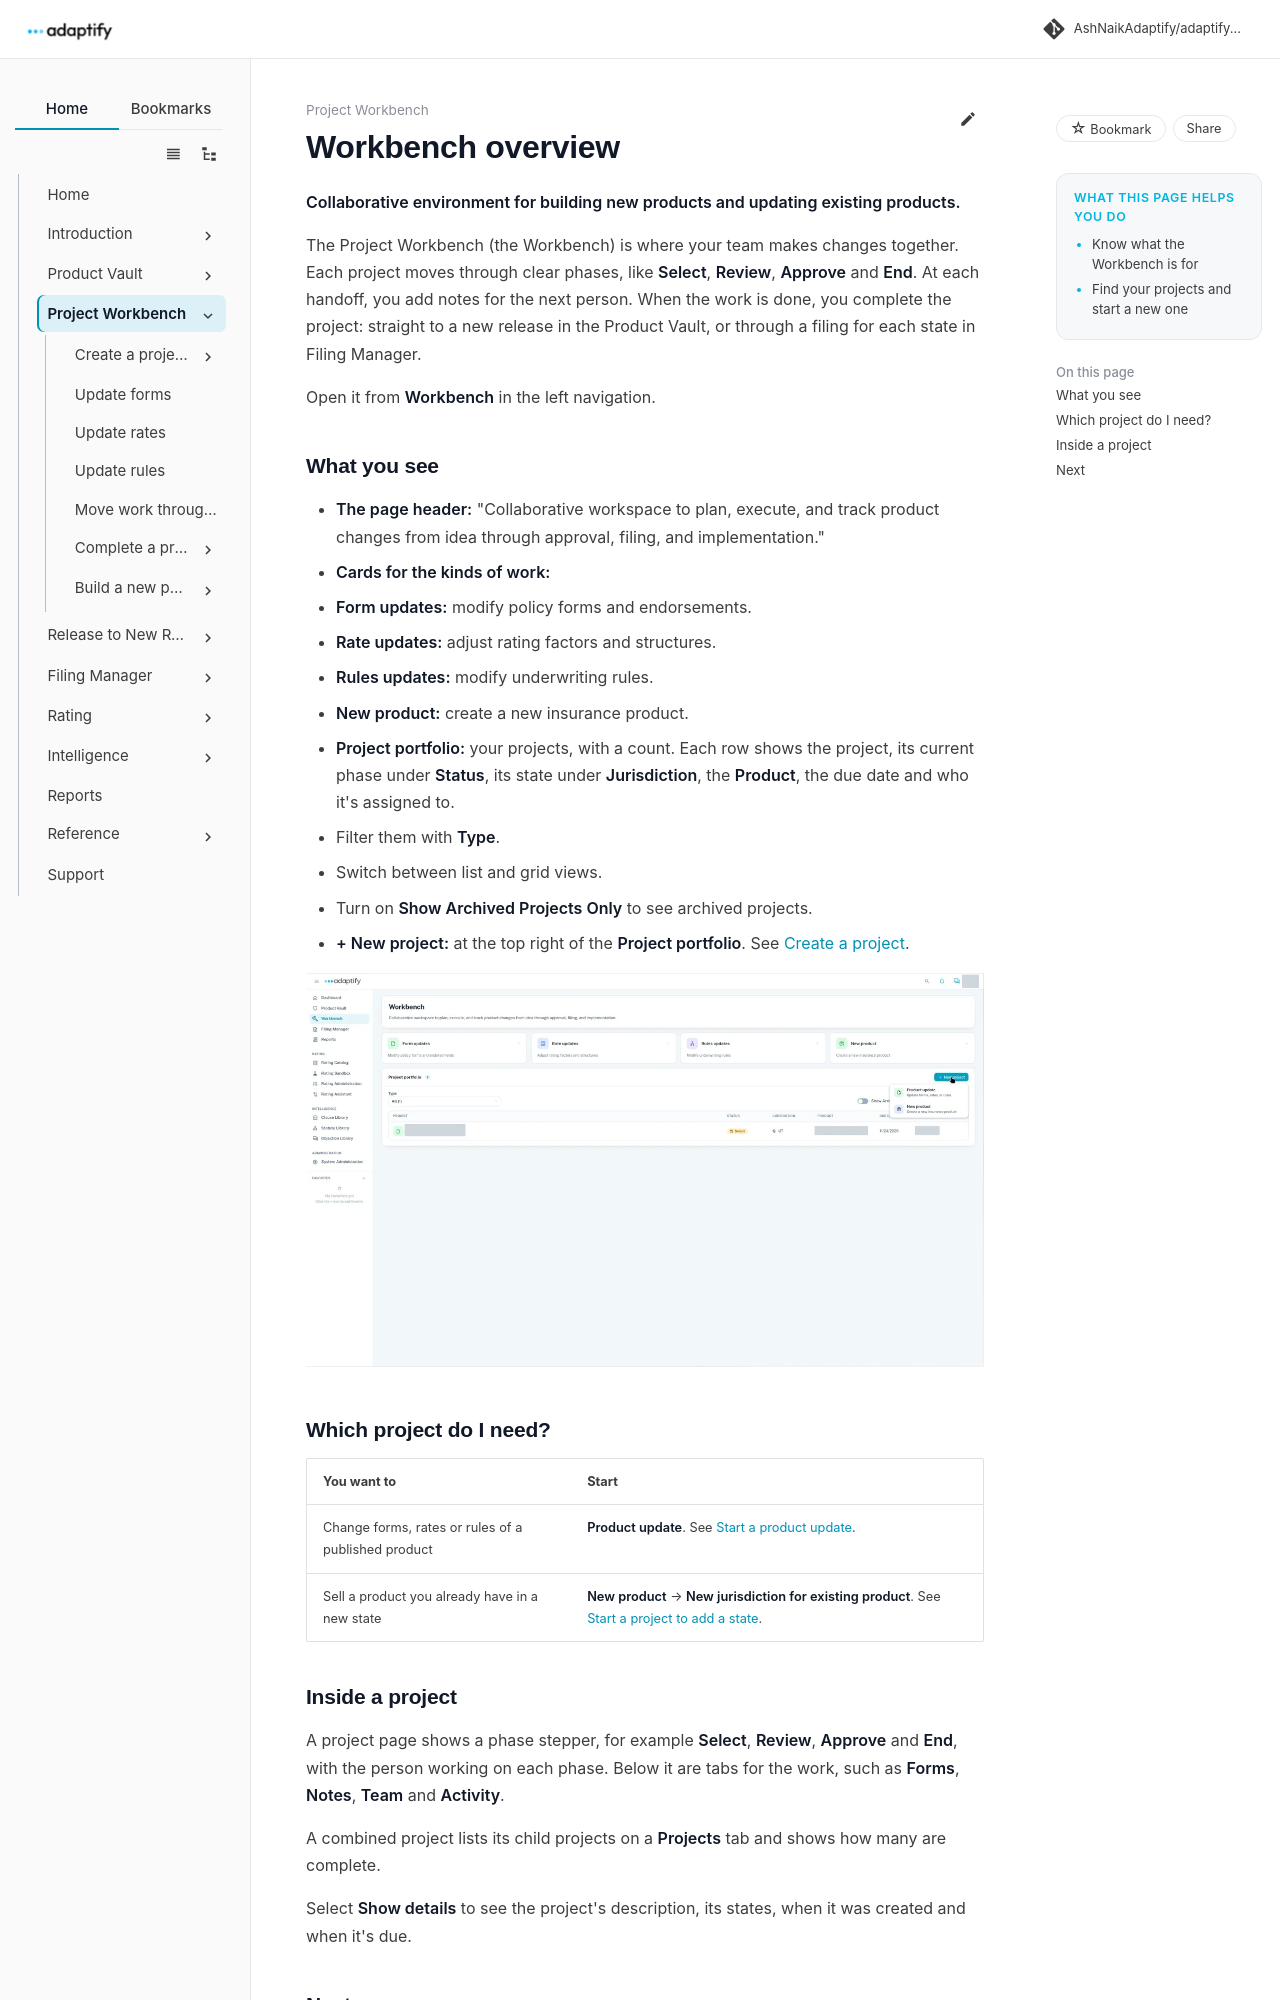

repository: AshNaikAdaptify/adaptify-docs · page: workbench/index.html · generator: mkdocs

---
title: Workbench overview
audience: external
goals:
  - Know what the Workbench is for
  - Find your projects and start a new one
video: ""
---

# Workbench overview

**Collaborative environment for building new products and updating existing products.**

The Project Workbench (the Workbench) is where your team makes changes together. Each project moves through clear phases, like **Select**, **Review**, **Approve** and **End**. At each handoff, you add notes for the next person. When the work is done, you complete the project: straight to a new release in the Product Vault, or through a filing for each state in Filing Manager.

Open it from **Workbench** in the left navigation.

## What you see

- **The page header:** "Collaborative workspace to plan, execute, and track product changes from idea through approval, filing, and implementation."
- **Cards for the kinds of work:**
  - **Form updates:** modify policy forms and endorsements.
  - **Rate updates:** adjust rating factors and structures.
  - **Rules updates:** modify underwriting rules.
  - **New product:** create a new insurance product.
- **Project portfolio:** your projects, with a count. Each row shows the project, its current phase under **Status**, its state under **Jurisdiction**, the **Product**, the due date and who it's assigned to.
  - Filter them with **Type**.
  - Switch between list and grid views.
  - Turn on **Show Archived Projects Only** to see archived projects.
- **+ New project:** at the top right of the **Project portfolio**. See [Create a project](create-project/index.md).

![Workbench with the work cards, the Project portfolio and the + New project menu open: Product update and New product](../assets/workbench/new-project-menu.webp)

## Which project do I need?

| You want to | Start |
|---|---|
| Change forms, rates or rules of a published product | **Product update**. See [Start a product update](create-project/product-update.md). |
| Sell a product you already have in a new state | **New product** → **New jurisdiction for existing product**. See [Start a project to add a state](create-project/new-jurisdiction.md). |
